Photos from the image-classification dataset "XAIMOD" in the GitHub repository bleusaphir/XAIMOD. Its 2 classes are: benin, cancer.

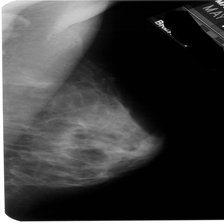
Label: benin

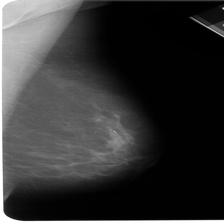
Label: cancer

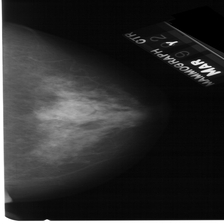
Label: benin

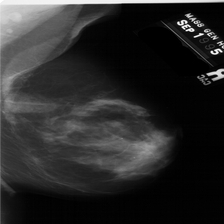
Label: cancer

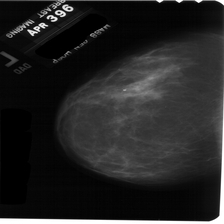
Label: benin

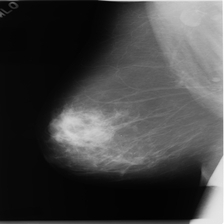
Label: cancer
